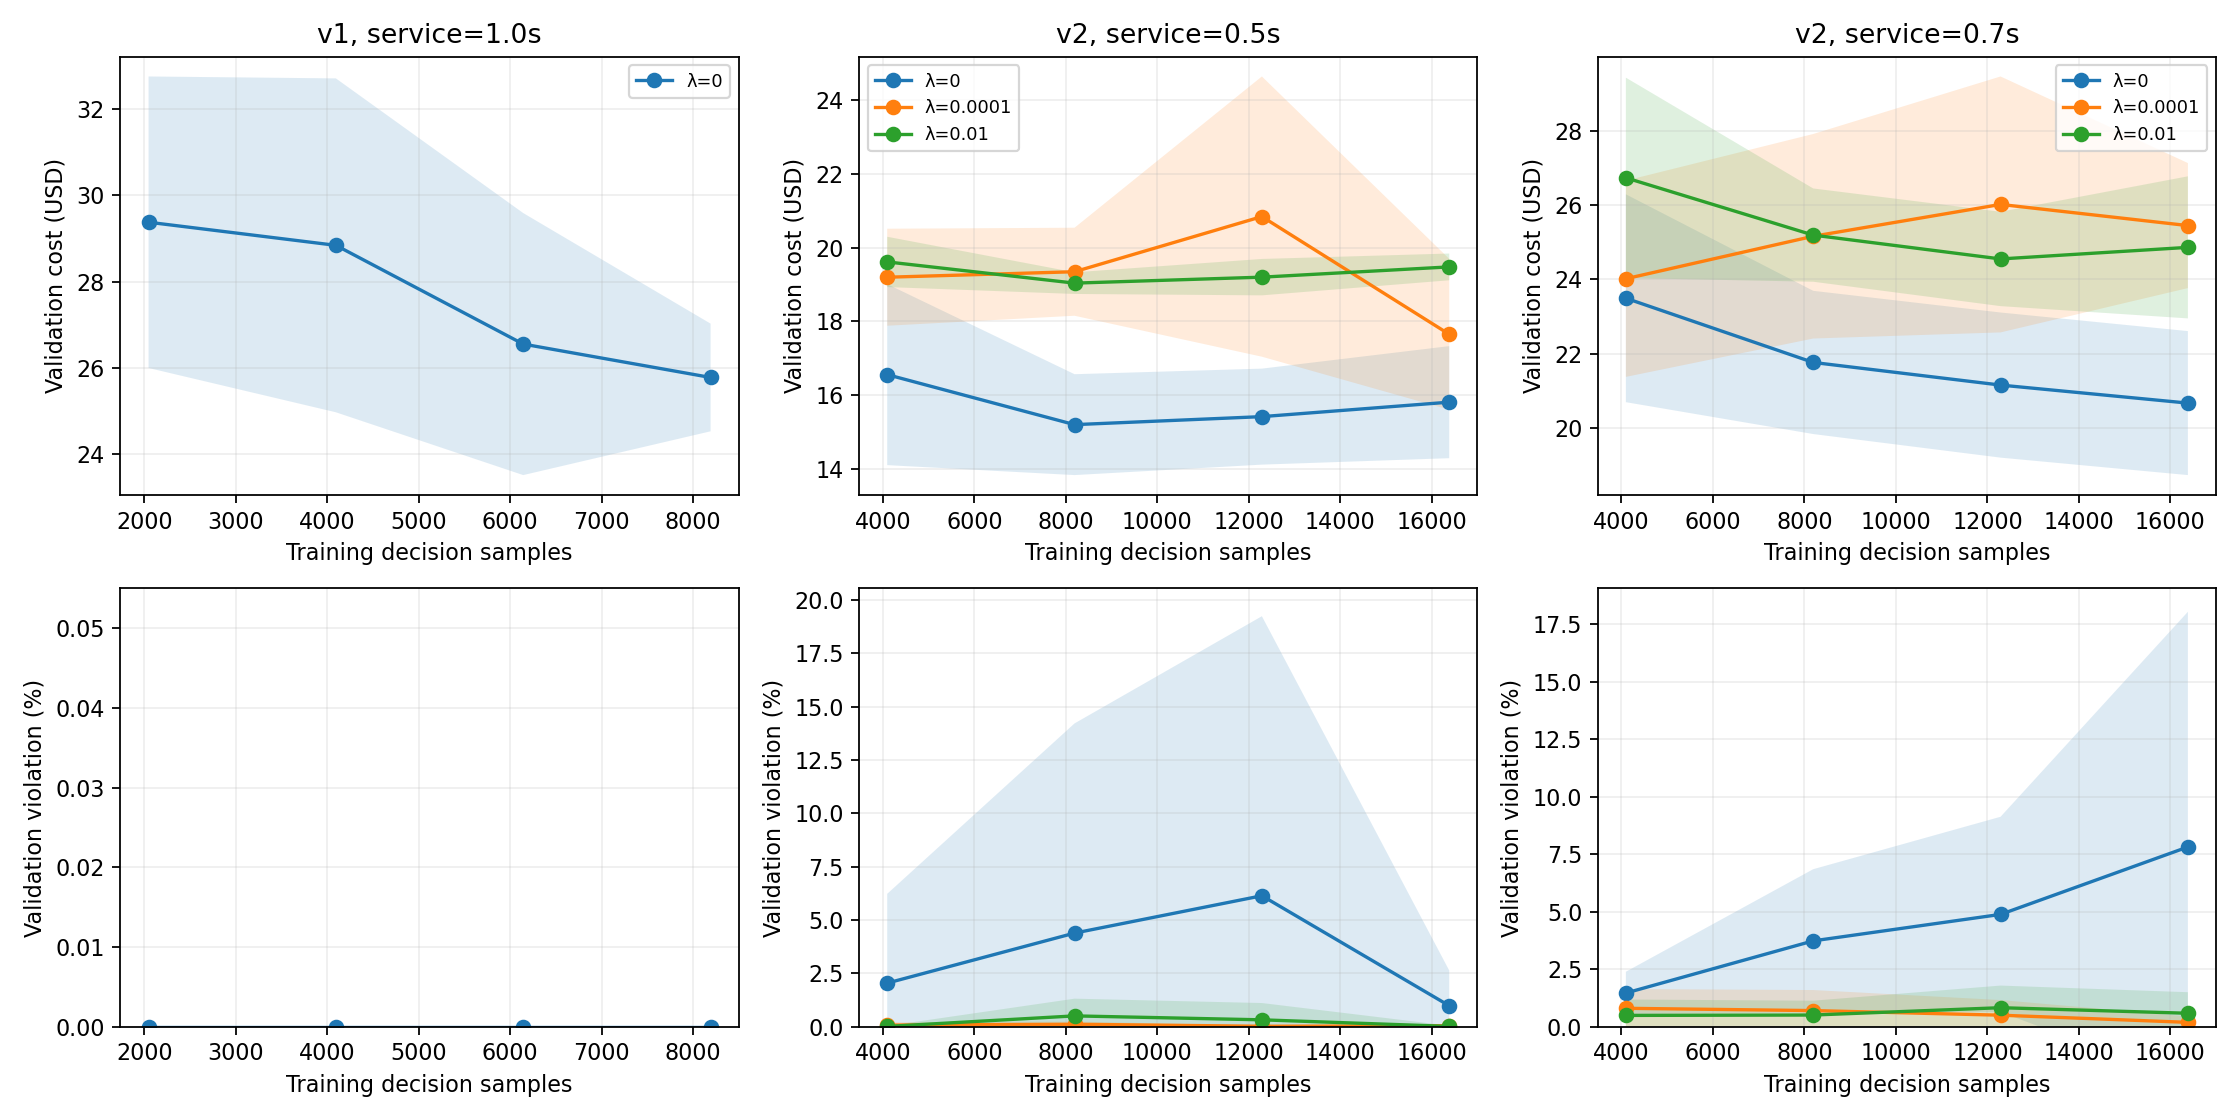

The data file committed next to this chart (first rows):
run_id, variant, seed, service_seconds, penalty, samples, validation_cost_usd, validation_violation_rate, training_episode_return_mean, fit_seconds
v1_s10_main_l0_seed0, main, 0, 1.0, 0.0, 2048, 28.6, 0.0, -495.1, 1.268
v1_s10_main_l0_seed0, main, 0, 1.0, 0.0, 4096, 28.6, 0.0, -596.1, 2.429
v1_s10_main_l0_seed0, main, 0, 1.0, 0.0, 6144, 30.67, 0.0, -550.6, 3.578
v1_s10_main_l0_seed0, main, 0, 1.0, 0.0, 8192, 26.8, 0.0, -552.8, 4.66
v1_s10_main_l0_seed1, main, 1, 1.0, 0.0, 2048, 26.83, 0.0, -368.8, 1.18
v1_s10_main_l0_seed1, main, 1, 1.0, 0.0, 4096, 27, 0.0, -470.8, 2.363
v1_s10_main_l0_seed1, main, 1, 1.0, 0.0, 6144, 26.8, 0.0, -442.5, 3.527
v1_s10_main_l0_seed1, main, 1, 1.0, 0.0, 8192, 26.8, 0.0, -466.6, 4.622
v1_s10_main_l0_seed2, main, 2, 1.0, 0.0, 2048, 32.27, 0.0, -522.4, 1.195
v1_s10_main_l0_seed2, main, 2, 1.0, 0.0, 4096, 32.27, 0.0, -493.5, 2.395
v1_s10_main_l0_seed2, main, 2, 1.0, 0.0, 6144, 25.72, 0.0, -448.3, 3.573
v1_s10_main_l0_seed2, main, 2, 1.0, 0.0, 8192, 25.72, 0.0, -467.9, 4.683
v1_s10_main_l0_seed3, main, 3, 1.0, 0.0, 2048, 32.25, 0.0, -413.9, 1.207
v1_s10_main_l0_seed3, main, 3, 1.0, 0.0, 4096, 31.54, 0.0, -411.8, 2.424
v1_s10_main_l0_seed3, main, 3, 1.0, 0.0, 6144, 24.79, 0.0, -450.3, 3.626
v1_s10_main_l0_seed3, main, 3, 1.0, 0.0, 8192, 24.79, 0.0, -445.3, 4.715
v1_s10_main_l0_seed4, main, 4, 1.0, 0.0, 2048, 26.94, 0.0, -371.7, 1.221
v1_s10_main_l0_seed4, main, 4, 1.0, 0.0, 4096, 24.81, 0.0, -364.1, 2.427
v1_s10_main_l0_seed4, main, 4, 1.0, 0.0, 6144, 24.79, 0.0, -326.3, 3.654
v1_s10_main_l0_seed4, main, 4, 1.0, 0.0, 8192, 24.79, 0.0, -323.7, 4.853
v2_s05_main_l0_seed0, main, 0, 0.5, 0.0, 4096, 14.84, 0.01515, -394.1, 3.179
v2_s05_main_l0_seed0, main, 0, 0.5, 0.0, 8192, 14.44, 0.02819, -364.6, 6.237
v2_s05_main_l0_seed0, main, 0, 0.5, 0.0, 12288, 14.37, 0.2461, -319.7, 9.719
v2_s05_main_l0_seed0, main, 0, 0.5, 0.0, 16384, 14.49, 0.02493, -315.4, 13.16
v2_s05_main_l0_seed1, main, 1, 0.5, 0.0, 4096, 18.94, 0.001046, -310.5, 3.659
v2_s05_main_l0_seed1, main, 1, 0.5, 0.0, 8192, 15.15, 0.003334, -312.7, 7.088
v2_s05_main_l0_seed1, main, 1, 0.5, 0.0, 12288, 15.85, 0.0003148, -309.8, 10.56
v2_s05_main_l0_seed1, main, 1, 0.5, 0.0, 16384, 16.02, 0.0003645, -299.7, 14
v2_s05_main_l0_seed2, main, 2, 0.5, 0.0, 4096, 15.5, 0.002978, -335.6, 3.483
v2_s05_main_l0_seed2, main, 2, 0.5, 0.0, 8192, 15.14, 0.003907, -313.1, 6.939
v2_s05_main_l0_seed2, main, 2, 0.5, 0.0, 12288, 15.04, 0.007695, -312.9, 10.44
v2_s05_main_l0_seed2, main, 2, 0.5, 0.0, 16384, 14.58, 0.02391, -284.9, 13.84
v2_s05_main_l0_seed3, main, 3, 0.5, 0.0, 4096, 15.03, 0.003244, -271.8, 3.195
v2_s05_main_l0_seed3, main, 3, 0.5, 0.0, 8192, 14.22, 0.1841, -293.9, 6.243
v2_s05_main_l0_seed3, main, 3, 0.5, 0.0, 12288, 14.79, 0.05281, -279, 9.428
v2_s05_main_l0_seed3, main, 3, 0.5, 0.0, 16384, 16.91, 2.2391077297712752e-05, -284.9, 12.48
v2_s05_main_l0_seed4, main, 4, 0.5, 0.0, 4096, 18.46, 0.07991, -249.7, 3.15
v2_s05_main_l0_seed4, main, 4, 0.5, 0.0, 8192, 17.03, 1.999608627287362e-05, -221, 6.208
v2_s05_main_l0_seed4, main, 4, 0.5, 0.0, 12288, 17.02, 0.0001692, -257.2, 9.59
v2_s05_main_l0_seed4, main, 4, 0.5, 0.0, 16384, 17.03, 2.5848040095865756e-05, -267.8, 12.69
v2_s05_main_l0.0001_seed0, main, 0, 0.5, 0.0001, 4096, 17.47, 0.002216, -976.7, 3.184
v2_s05_main_l0.0001_seed0, main, 0, 0.5, 0.0001, 8192, 19.05, 0.001569, -783.7, 6.264
v2_s05_main_l0.0001_seed0, main, 0, 0.5, 0.0001, 12288, 19.18, 0.0001685, -614.9, 9.43
v2_s05_main_l0.0001_seed0, main, 0, 0.5, 0.0001, 16384, 15.86, 0.0003181, -572.8, 12.49
v2_s05_main_l0.0001_seed1, main, 1, 0.5, 0.0001, 4096, 19.05, 0.001569, -514.6, 3.159
v2_s05_main_l0.0001_seed1, main, 1, 0.5, 0.0001, 8192, 17.94, 0.002098, -524.6, 6.252
v2_s05_main_l0.0001_seed1, main, 1, 0.5, 0.0001, 12288, 20.37, 0.000204, -479.2, 9.44
v2_s05_main_l0.0001_seed1, main, 1, 0.5, 0.0001, 16384, 15.86, 0.0003181, -437.2, 12.51
v2_s05_main_l0.0001_seed2, main, 2, 0.5, 0.0001, 4096, 19.41, 0.0001259, -779.8, 3.233
v2_s05_main_l0.0001_seed2, main, 2, 0.5, 0.0001, 8192, 19.41, 0.0001259, -630.4, 6.279
v2_s05_main_l0.0001_seed2, main, 2, 0.5, 0.0001, 12288, 19.41, 0.0001259, -603.4, 9.438
v2_s05_main_l0.0001_seed2, main, 2, 0.5, 0.0001, 16384, 19.05, 0.001566, -516.3, 12.45
v2_s05_main_l0.0001_seed3, main, 3, 0.5, 0.0001, 4096, 20.22, 1.1931797274863564e-05, -511.3, 3.191
v2_s05_main_l0.0001_seed3, main, 3, 0.5, 0.0001, 8192, 20.56, 0.002062, -557.4, 6.302
v2_s05_main_l0.0001_seed3, main, 3, 0.5, 0.0001, 12288, 26.24, 0.0006107, -495.1, 9.472
v2_s05_main_l0.0001_seed3, main, 3, 0.5, 0.0001, 16384, 18.45, 0.0001815, -475.9, 12.57
v2_s05_main_l0.0001_seed4, main, 4, 0.5, 0.0001, 4096, 19.84, 7.773354795905634e-06, -370.5, 3.186
v2_s05_main_l0.0001_seed4, main, 4, 0.5, 0.0001, 8192, 19.78, 7.559935998905806e-06, -314, 6.257
v2_s05_main_l0.0001_seed4, main, 4, 0.5, 0.0001, 12288, 19.01, 1.1337686111269218e-05, -370.4, 9.464
v2_s05_main_l0.0001_seed4, main, 4, 0.5, 0.0001, 16384, 19.01, 1.1337686111269218e-05, -371.3, 12.52
... 280 more rows
